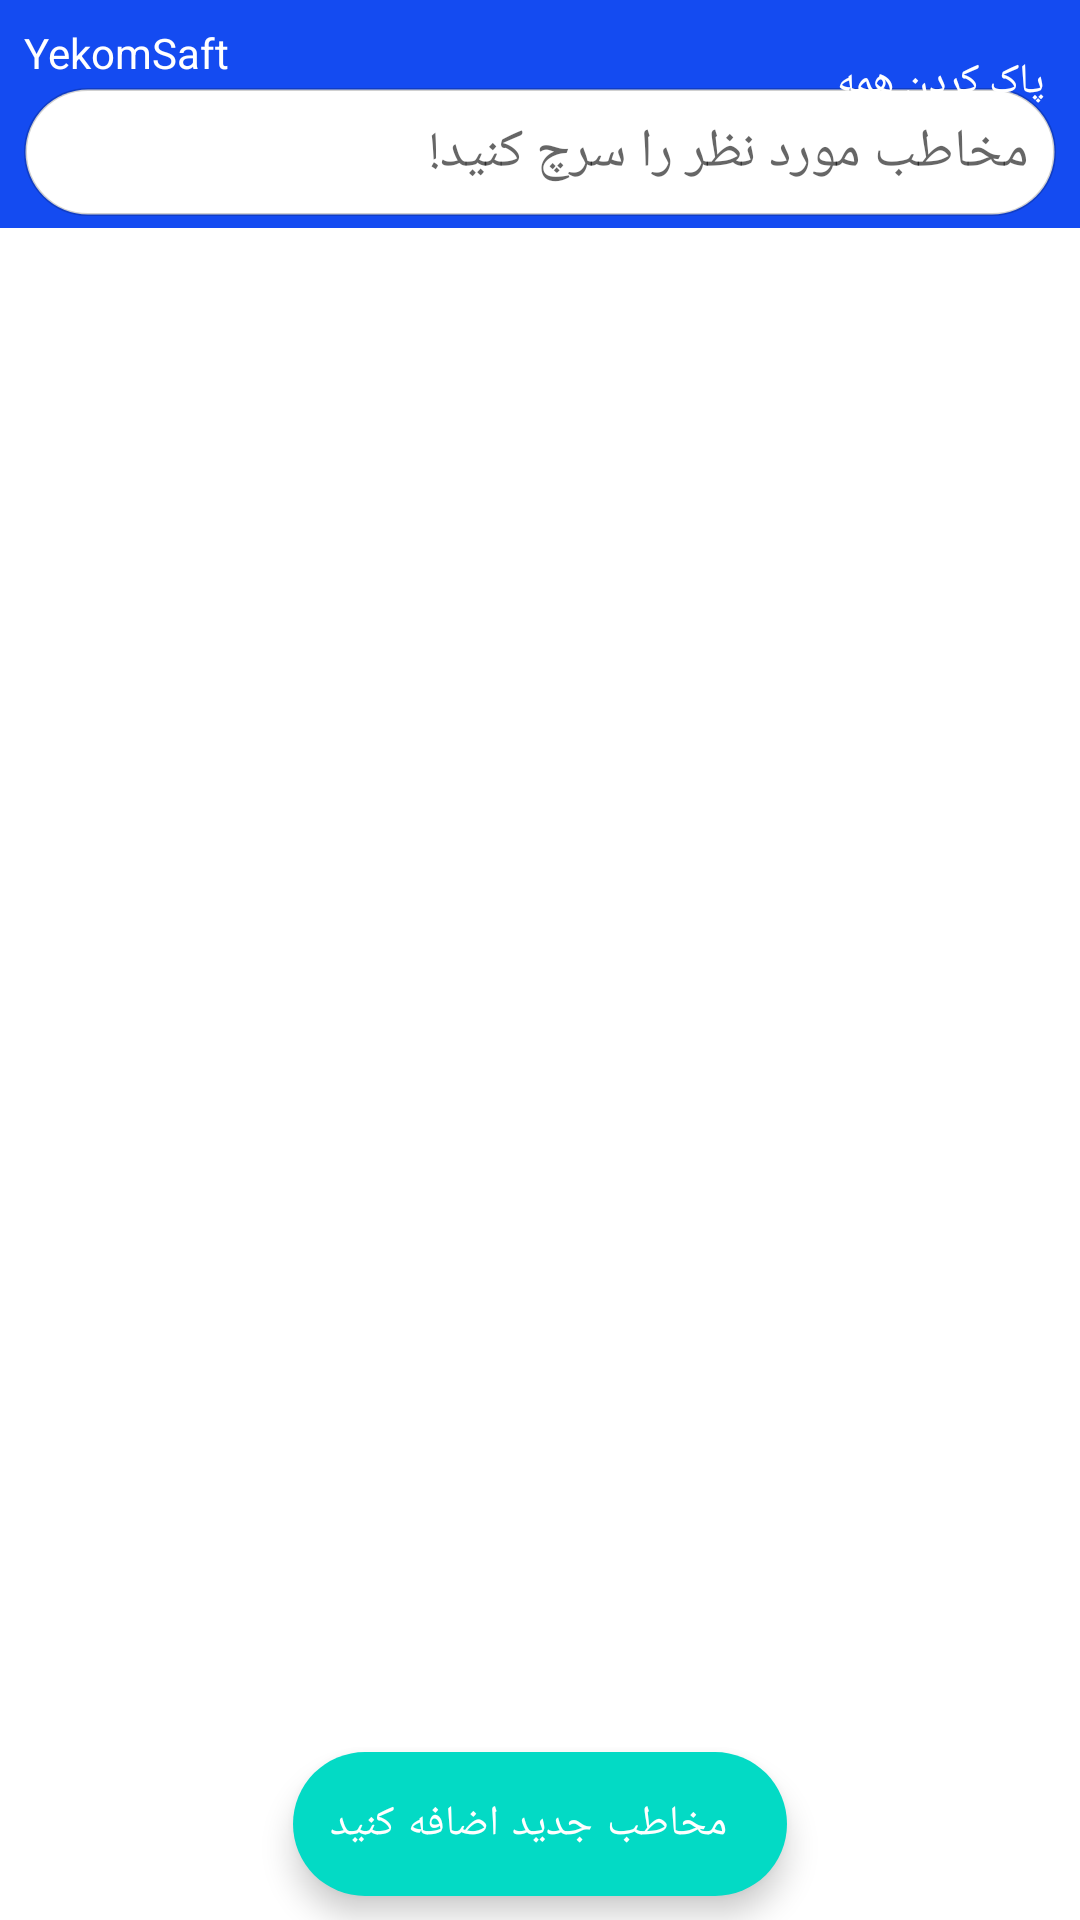

Layout XML and referenced resources for this Android screen:
<!-- AndroidManifest.xml: application theme Theme.YekomSaft -->
<!-- res/layout/home_fragment.xml -->
<?xml version="1.0" encoding="utf-8"?>
<androidx.constraintlayout.widget.ConstraintLayout xmlns:android="http://schemas.android.com/apk/res/android"
    xmlns:tools="http://schemas.android.com/tools"
    android:layout_width="match_parent"
    android:layout_height="match_parent"
    xmlns:app="http://schemas.android.com/apk/res-auto">
    <com.google.android.material.appbar.AppBarLayout
        android:id="@+id/appBar"
        android:layout_width="match_parent"
        android:layout_height="76dp"
        android:background="@color/blu_action"
        app:layout_constraintEnd_toEndOf="parent"
        app:layout_constraintStart_toStartOf="parent"
        app:layout_constraintTop_toTopOf="parent"
        >
        <androidx.constraintlayout.widget.ConstraintLayout
            android:id="@+id/constraintLayout"
            android:layout_width="match_parent"
            android:layout_height="match_parent">

            <TextView
                android:id="@+id/textView"
                android:layout_width="wrap_content"
                android:layout_height="wrap_content"
                android:layout_marginStart="8dp"
                android:layout_marginTop="8dp"
                android:text="@string/app_name"
                android:textColor="@color/white"
                app:layout_constraintStart_toStartOf="parent"
                app:layout_constraintTop_toTopOf="parent" />

            <ImageView
                android:id="@+id/iv_home_deleteAllContant"
                android:layout_width="wrap_content"
                android:layout_height="wrap_content"
                android:layout_marginTop="8dp"
                android:layout_marginEnd="8dp"
                app:layout_constraintBottom_toBottomOf="@+id/textView"
                app:layout_constraintEnd_toEndOf="parent"
                app:layout_constraintTop_toTopOf="parent"
                app:srcCompat="@drawable/ic_delete_whait" />

            <EditText
                android:id="@+id/et_home_search"
                android:layout_width="0dp"
                android:layout_height="wrap_content"
                android:layout_marginStart="8dp"
                android:layout_marginTop="8dp"
                android:layout_marginEnd="8dp"
                android:layout_marginBottom="10dp"
                android:background="@drawable/bg_et_search"
                android:ems="10"
                android:inputType="textPersonName"
                android:padding="9dp"
                android:hint="@string/search_filed"
                app:layout_constraintBottom_toBottomOf="parent"
                app:layout_constraintEnd_toEndOf="parent"
                app:layout_constraintStart_toStartOf="parent"
                app:layout_constraintTop_toBottomOf="@+id/textView" />

            <TextView
                android:id="@+id/tv_delete"
                android:layout_width="wrap_content"
                android:layout_height="wrap_content"
                android:text="@string/delete_all"
                android:textColor="@color/white"
                android:layout_marginEnd="4dp"
                app:layout_constraintEnd_toStartOf="@+id/iv_home_deleteAllContant"
                app:layout_constraintTop_toTopOf="@+id/iv_home_deleteAllContant" />
        </androidx.constraintlayout.widget.ConstraintLayout>
    </com.google.android.material.appbar.AppBarLayout>
    <RelativeLayout
        android:id="@+id/rl_home_empty"
        android:layout_width="match_parent"
        android:layout_height="0dp"
        android:visibility="gone"
        app:layout_constraintBottom_toTopOf="@+id/floating_action_button"
        app:layout_constraintEnd_toEndOf="parent"
        app:layout_constraintStart_toStartOf="parent"
        app:layout_constraintTop_toBottomOf="@+id/appBar"
        >

        <ImageView
            android:id="@+id/iv_home_empty"
            android:layout_width="wrap_content"
            android:layout_height="wrap_content"
            android:layout_centerInParent="true"
            android:src="@drawable/empty_state" />

        <TextView
            android:layout_width="wrap_content"
            android:layout_height="wrap_content"
            android:layout_below="@+id/iv_home_empty"
            android:layout_centerHorizontal="true"
            android:layout_gravity="center"
            android:layout_marginTop="8dp"
            android:text="@string/empty_contact"
            android:textColor="@color/black" />
    </RelativeLayout>
    <androidx.recyclerview.widget.RecyclerView
        android:id="@+id/recyclerView"
        android:layout_width="match_parent"
        android:layout_height="0dp"
        android:visibility="gone"
        android:layout_marginBottom="4dp"
        app:layout_constraintBottom_toTopOf="@+id/floating_action_button"
        app:layout_constraintEnd_toEndOf="parent"
        app:layout_constraintStart_toStartOf="parent"
        app:layout_constraintTop_toBottomOf="@+id/appBar" />

    <com.google.android.material.floatingactionbutton.ExtendedFloatingActionButton
        android:id="@+id/floating_action_button"
        android:layout_width="wrap_content"
        android:layout_height="wrap_content"
        android:layout_marginBottom="8dp"
        app:icon="@drawable/ic_add_contact"
        android:text="@string/add_contact"
        app:iconTint="@color/white"
        android:textColor="@color/white"
        app:layout_constraintBottom_toBottomOf="parent"
        app:layout_constraintEnd_toEndOf="parent"
        app:layout_constraintStart_toStartOf="parent" />

    <ProgressBar
        android:id="@+id/progressBar"
        style="?android:attr/progressBarStyle"
        android:layout_width="wrap_content"
        android:layout_height="wrap_content"
        android:visibility="gone"
        app:layout_constraintBottom_toBottomOf="parent"
        app:layout_constraintEnd_toEndOf="parent"
        app:layout_constraintStart_toStartOf="parent"
        app:layout_constraintTop_toTopOf="@+id/appBar" />
</androidx.constraintlayout.widget.ConstraintLayout>
<!-- resources referenced by this layout -->
<resources>
  <color name="black">#FF000000</color>
  <color name="blu_action">#144BF1</color>
  <color name="white">#FFFFFFFF</color>
  <!-- drawable bg_et_search (drawable-v24) -->
  <?xml version="1.0" encoding="utf-8"?>
  <shape xmlns:android="http://schemas.android.com/apk/res/android"
      android:shape="rectangle">
      <corners android:radius="36dp" />
      <solid android:color="@color/white" />
      <stroke
          android:width="1dp"
          android:color="@color/gravy" />
  </shape>
  <!-- drawable empty_state: vector/xml drawable (drawable-v24, 8491 chars, omitted) -->
  <string name="add_contact">مخاطب جدید اضافه کنید</string>
  <string name="app_name">YekomSaft</string>
  <string name="delete_all">پاک کردن همه</string>
  <string name="empty_contact">حاجی جان مادرت یه مخاطبی اضافه کن!</string>
  <string name="search_filed">مخاطب مورد نظر را سرچ کنید!</string>
  <style name="Theme.YekomSaft" parent="Theme.MaterialComponents.Light.NoActionBar">
          
          <item name="colorPrimary">@color/blu_action</item>
          <item name="colorPrimaryVariant">@color/purple_700</item>
          <item name="colorOnPrimary">@color/white</item>
          
          <item name="colorSecondary">@color/teal_200</item>
          <item name="colorSecondaryVariant">@color/teal_700</item>
          <item name="colorOnSecondary">@color/black</item>
          
          <item name="android:statusBarColor" tools:targetApi="l">?attr/colorPrimaryVariant</item>
          
      </style>
  <color name="gravy">#2F000000</color>
  <color name="purple_700">#FF3700B3</color>
  <color name="teal_200">#FF03DAC5</color>
  <color name="teal_700">#FF018786</color>
</resources>
